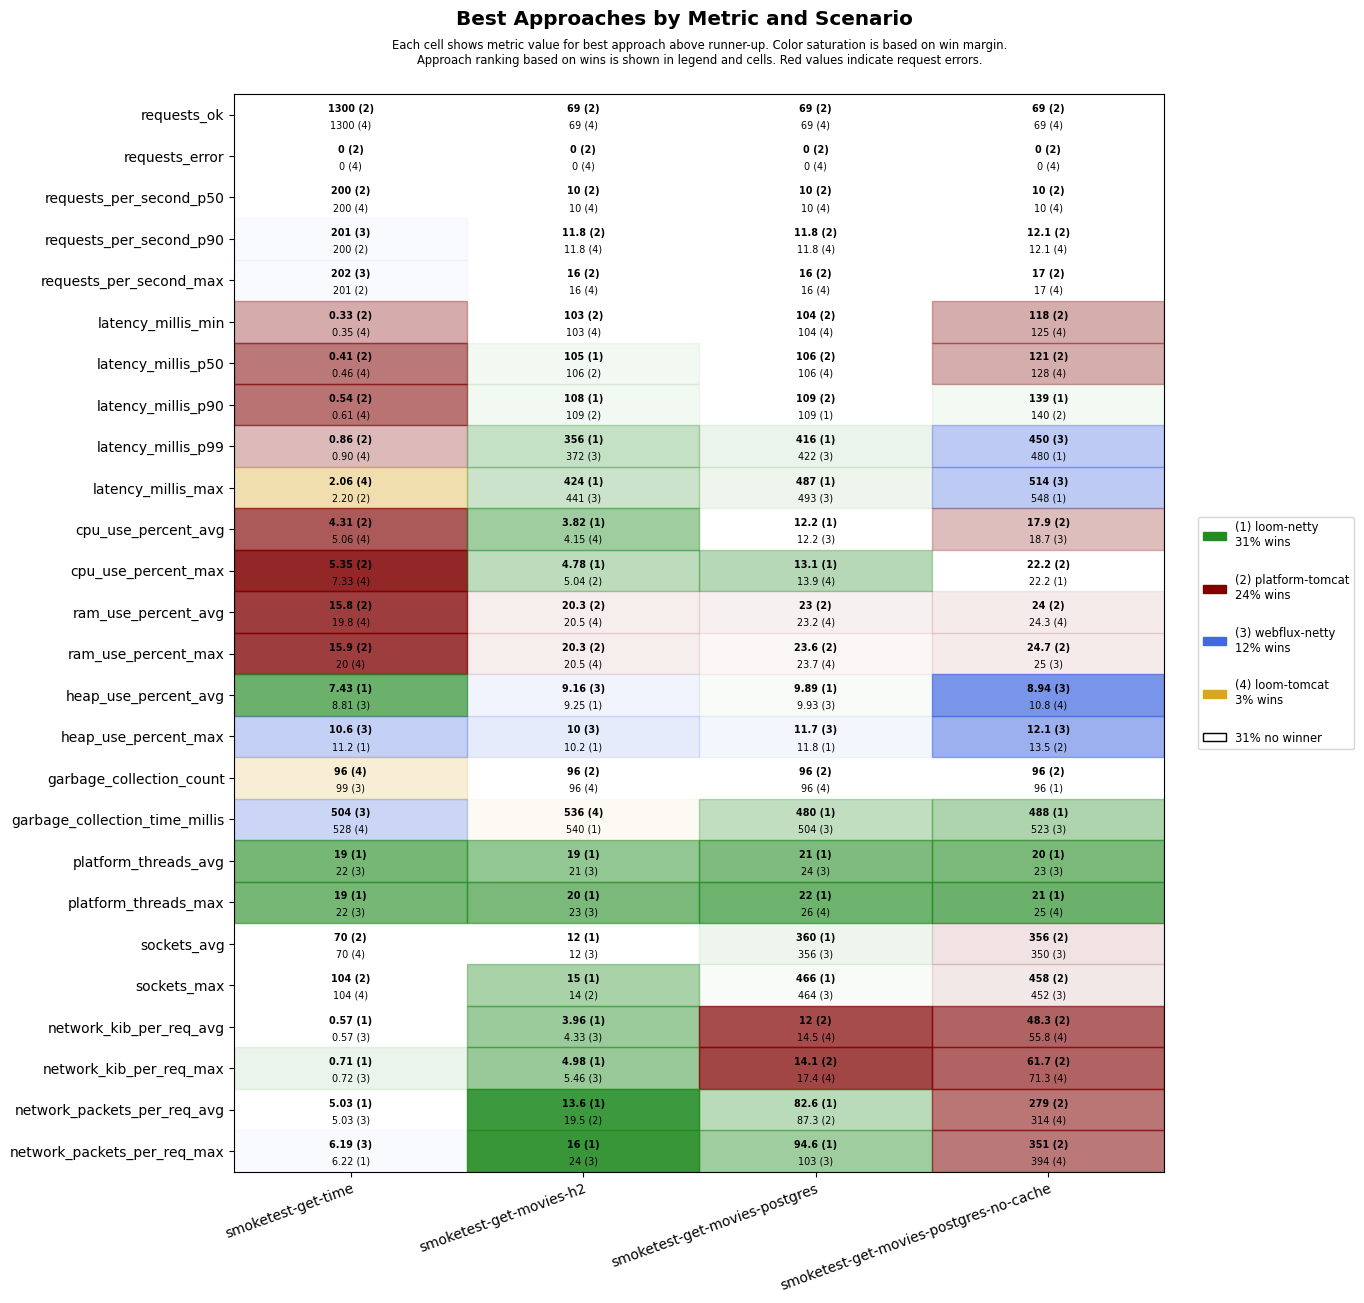

The data file committed next to this chart (first rows):
scenario, approach, requests_ok, requests_error, requests_per_second_p50, requests_per_second_p90, requests_per_second_max, latency_millis_min, latency_millis_p50, latency_millis_p90, latency_millis_p99, latency_millis_max, cpu_use_percent_avg, cpu_use_percent_max, ram_use_percent_avg, ram_use_percent_max, heap_use_percent_avg, heap_use_percent_max, garbage_collection_count, garbage_collection_time_millis, platform_threads_avg, platform_threads_max, sockets_avg, sockets_max
smoketest-get-time, platform-tomcat, 1300, 0, 200, 200, 201, 0.33, 0.41, 0.54, 0.86, 2.20, 4.31, 5.35, 15.8, 15.9, 10.7, 11.3, 108, 603, 58, 58, 70, 104
smoketest-get-time, loom-tomcat, 1300, 0, 200, 200, 201, 0.35, 0.46, 0.61, 0.90, 2.06, 5.06, 7.33, 19.8, 20.0, 11.8, 13.6, 96, 528, 23, 23, 70, 104
smoketest-get-time, loom-netty, 1300, 0, 200, 200, 201, 0.44, 0.55, 0.79, 1.68, 24.5, 5.84, 9.90, 20.1, 20.2, 7.43, 11.2, 105, 627, 19, 19, 70, 104
smoketest-get-time, webflux-netty, 1300, 0, 200, 201, 202, 0.40, 0.53, 0.74, 1.38, 25.7, 7.37, 11.2, 20.2, 20.3, 8.81, 10.6, 99, 504, 22, 22, 70, 104
smoketest-get-movies-h2, platform-tomcat, 69, 0, 10, 11.8, 16, 103, 106, 109, 601, 669, 4.20, 5.04, 20.3, 20.3, 10.5, 11.5, 96, 552, 28, 29, 10, 14
smoketest-get-movies-h2, loom-tomcat, 69, 0, 10, 11.8, 16, 103, 106, 114, 570, 638, 4.15, 5.51, 20.5, 20.5, 10.5, 11.5, 96, 536, 23, 24, 10, 14
smoketest-get-movies-h2, loom-netty, 69, 0, 10, 11.2, 14, 103, 105, 108, 356, 424, 3.82, 4.78, 20.6, 20.7, 9.25, 10.2, 108, 540, 19, 20, 12, 15
smoketest-get-movies-h2, webflux-netty, 69, 0, 10, 11.2, 14, 104, 106, 109, 372, 441, 4.31, 7, 20.8, 20.8, 9.16, 10.0, 108, 549, 21, 23, 12, 14
smoketest-get-movies-postgres, platform-tomcat, 69, 0, 10, 11.8, 16, 104, 106, 109, 599, 668, 12.7, 14.2, 23.0, 23.6, 10.9, 12.9, 96, 544, 29, 30, 351, 458
smoketest-get-movies-postgres, loom-tomcat, 69, 0, 10, 11.8, 16, 104, 106, 111, 621, 690, 13.0, 13.9, 23.2, 23.7, 11.2, 13.0, 96, 560, 25, 26, 345, 452
smoketest-get-movies-postgres, loom-netty, 69, 0, 10, 11.2, 14, 104, 106, 109, 416, 487, 12.2, 13.1, 23.4, 23.9, 9.89, 11.8, 96, 480, 21, 22, 360, 466
smoketest-get-movies-postgres, webflux-netty, 69, 0, 10, 11.2, 14, 104, 106, 110, 422, 493, 12.2, 14.4, 23.6, 24.2, 9.93, 11.7, 96, 504, 24, 26, 356, 464
smoketest-get-movies-postgres-no-cache, platform-tomcat, 69, 0, 10, 12.1, 17, 118, 121, 140, 668, 737, 17.9, 22.2, 24.0, 24.7, 11.3, 13.5, 96, 552, 28, 29, 356, 458
smoketest-get-movies-postgres-no-cache, loom-tomcat, 69, 0, 10, 12.1, 17, 125, 128, 191, 682, 749, 19.5, 27.4, 24.3, 25.1, 10.8, 15.1, 99, 575, 24, 25, 338, 440
smoketest-get-movies-postgres-no-cache, loom-netty, 69, 0, 10, 11.5, 15, 128, 131, 139, 480, 548, 19.7, 22.2, 24.5, 25.4, 11.3, 15.0, 96, 488, 20, 21, 347, 450
smoketest-get-movies-postgres-no-cache, webflux-netty, 69, 0, 10, 11.2, 14, 128, 131, 166, 450, 514, 18.7, 22.9, 24.4, 25.0, 8.94, 12.1, 99, 523, 23, 25, 350, 452
